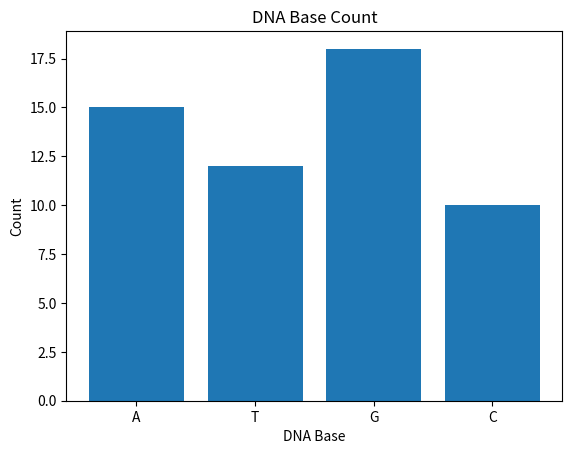

The script that saved this image:
import matplotlib.pyplot as plt

bases = ["A", "T", "G", "C"]
counts = [15, 12, 18, 10]

plt.bar(bases,counts)

plt.xlabel("DNA Base")
plt.ylabel("Count")
plt.title("DNA Base Count")


plt.show()
